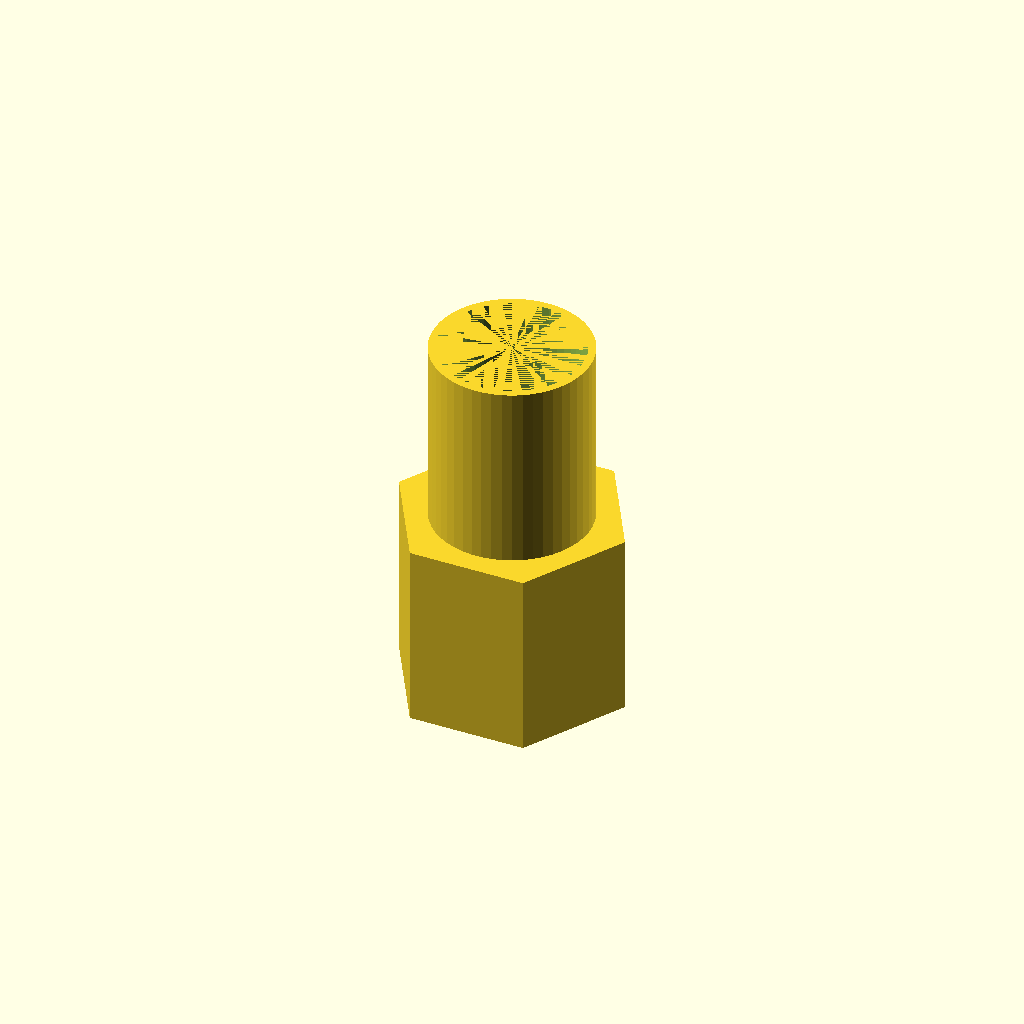
Cell 1 — every parameter at its default value.
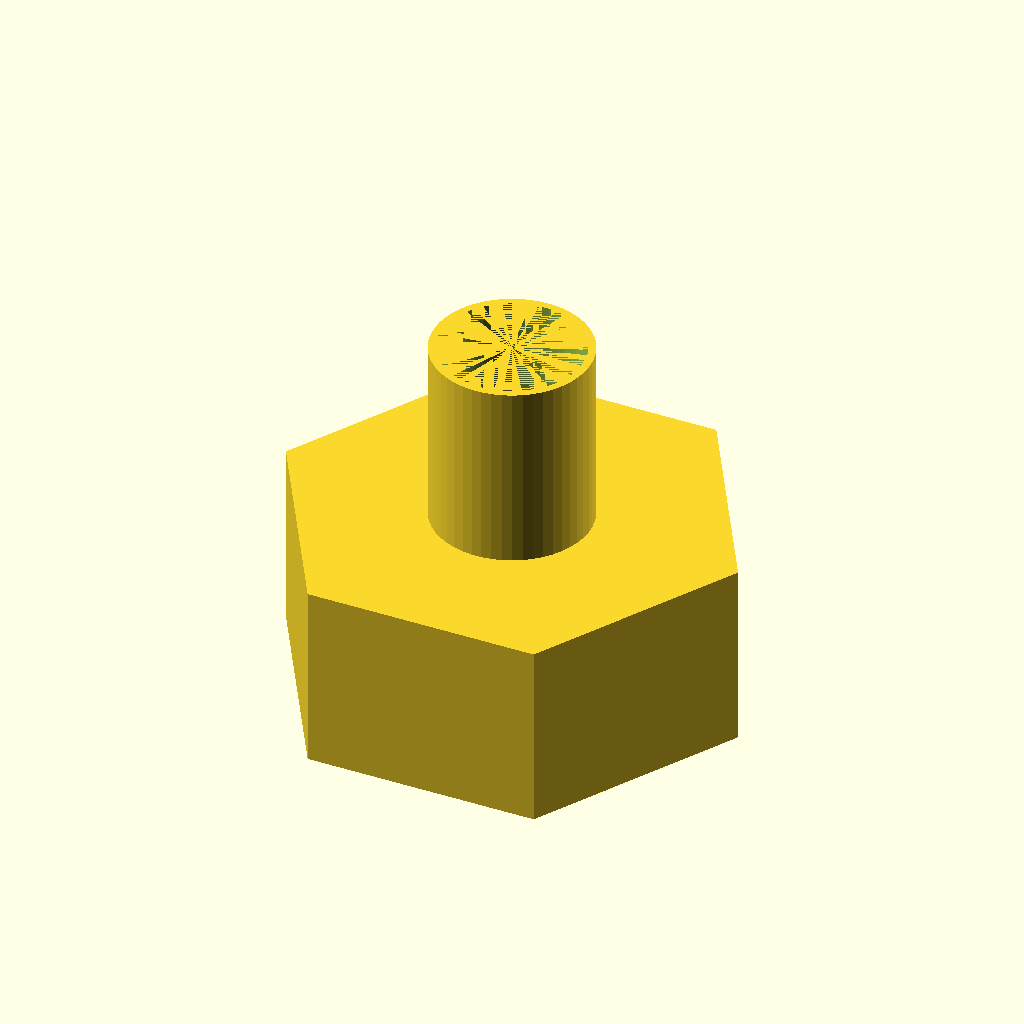
Cell 2: OUTER_DIA = 24.8 (everything else at default).
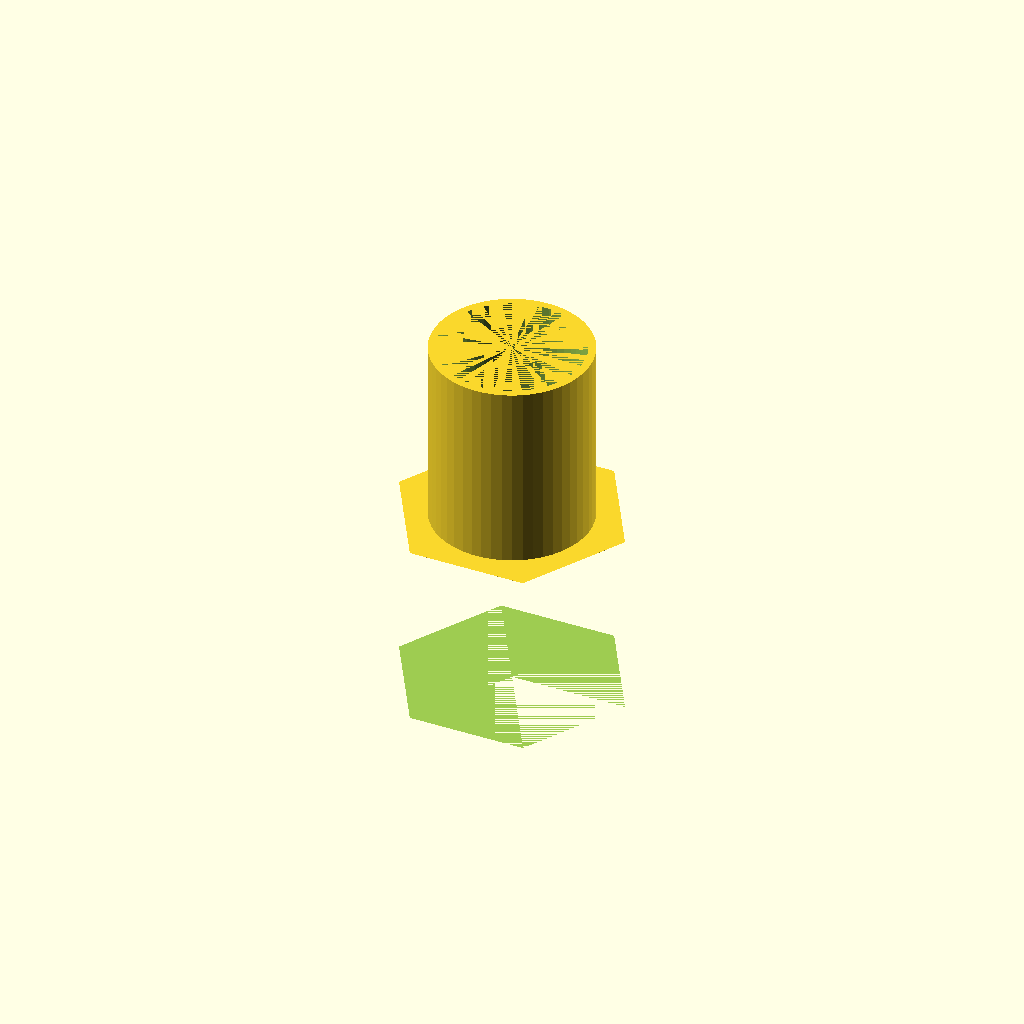
Cell 3: the same model with INNER_DIA = 16.
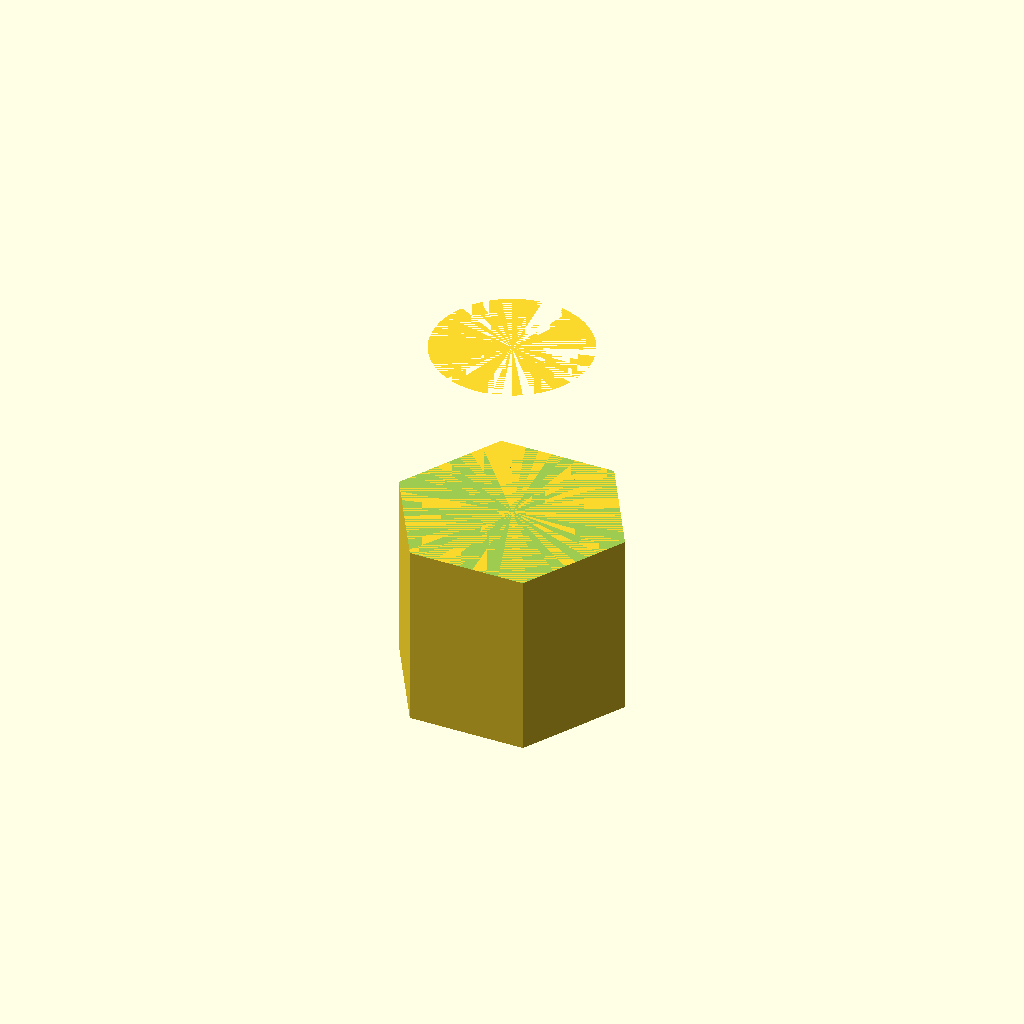
Cell 4: BEARING_INNER_DIA = 15.2 (everything else at default).
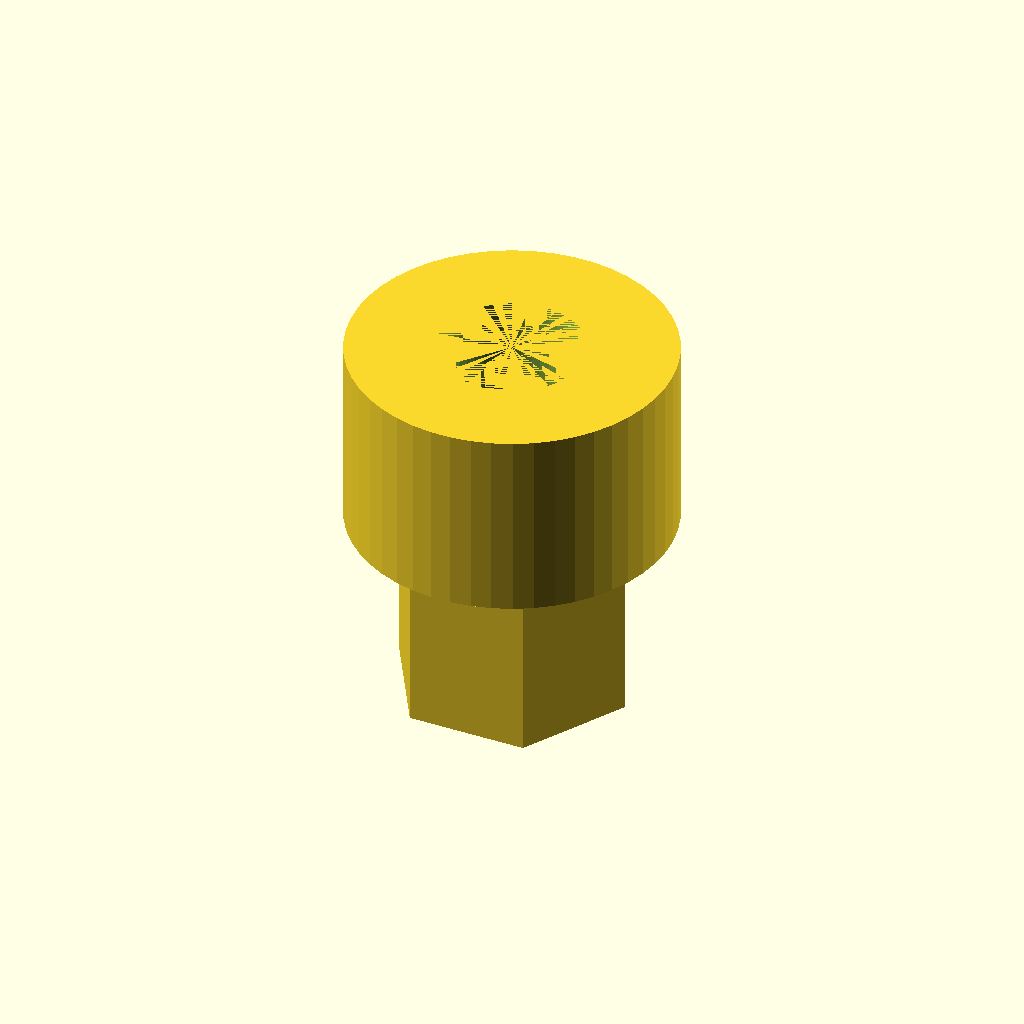
Cell 5: BEARING_OUTER_DIA = 16.8 (everything else at default).
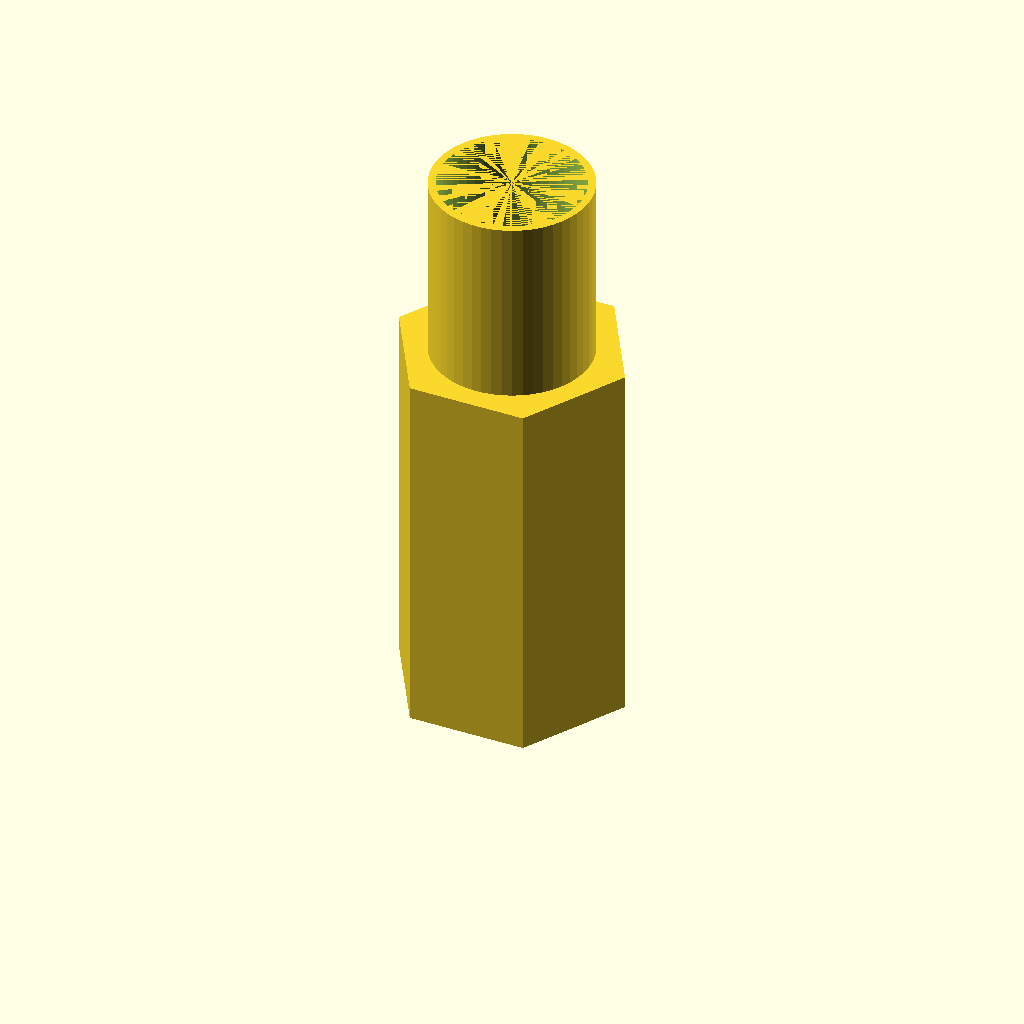
Cell 6: the same model with HEIGHT = 20.
All cells are drawn from one camera (rotation 55°, 0°, 25°, orthographic, colour scheme Cornfield), so only the parameter changes between them.
Source of the model, misc/auto-feeder/shaft-adapter.scad:
OUTER_DIA = 12.4;
INNER_DIA = 8;

BEARING_INNER_DIA = 7.6;
BEARING_OUTER_DIA = 8.4;

HEIGHT = 10;
BEARING_HEIGHT = 10;

$fn = 50;

union() {
  difference() {
    cylinder(d = OUTER_DIA, h = HEIGHT, $fn = 6);
    cylinder(d = INNER_DIA, h = HEIGHT, $fn = 6);
  }
  translate([0, 0, HEIGHT])
  difference() {
    cylinder(d = BEARING_OUTER_DIA, h = BEARING_HEIGHT);
    cylinder(d = BEARING_INNER_DIA, h = BEARING_HEIGHT);
  }
}
Parameter table extracted from the source (name, type, default, range or options):
OUTER_DIA: number, default 12.4
INNER_DIA: number, default 8
BEARING_INNER_DIA: number, default 7.6
BEARING_OUTER_DIA: number, default 8.4
HEIGHT: number, default 10
BEARING_HEIGHT: number, default 10
